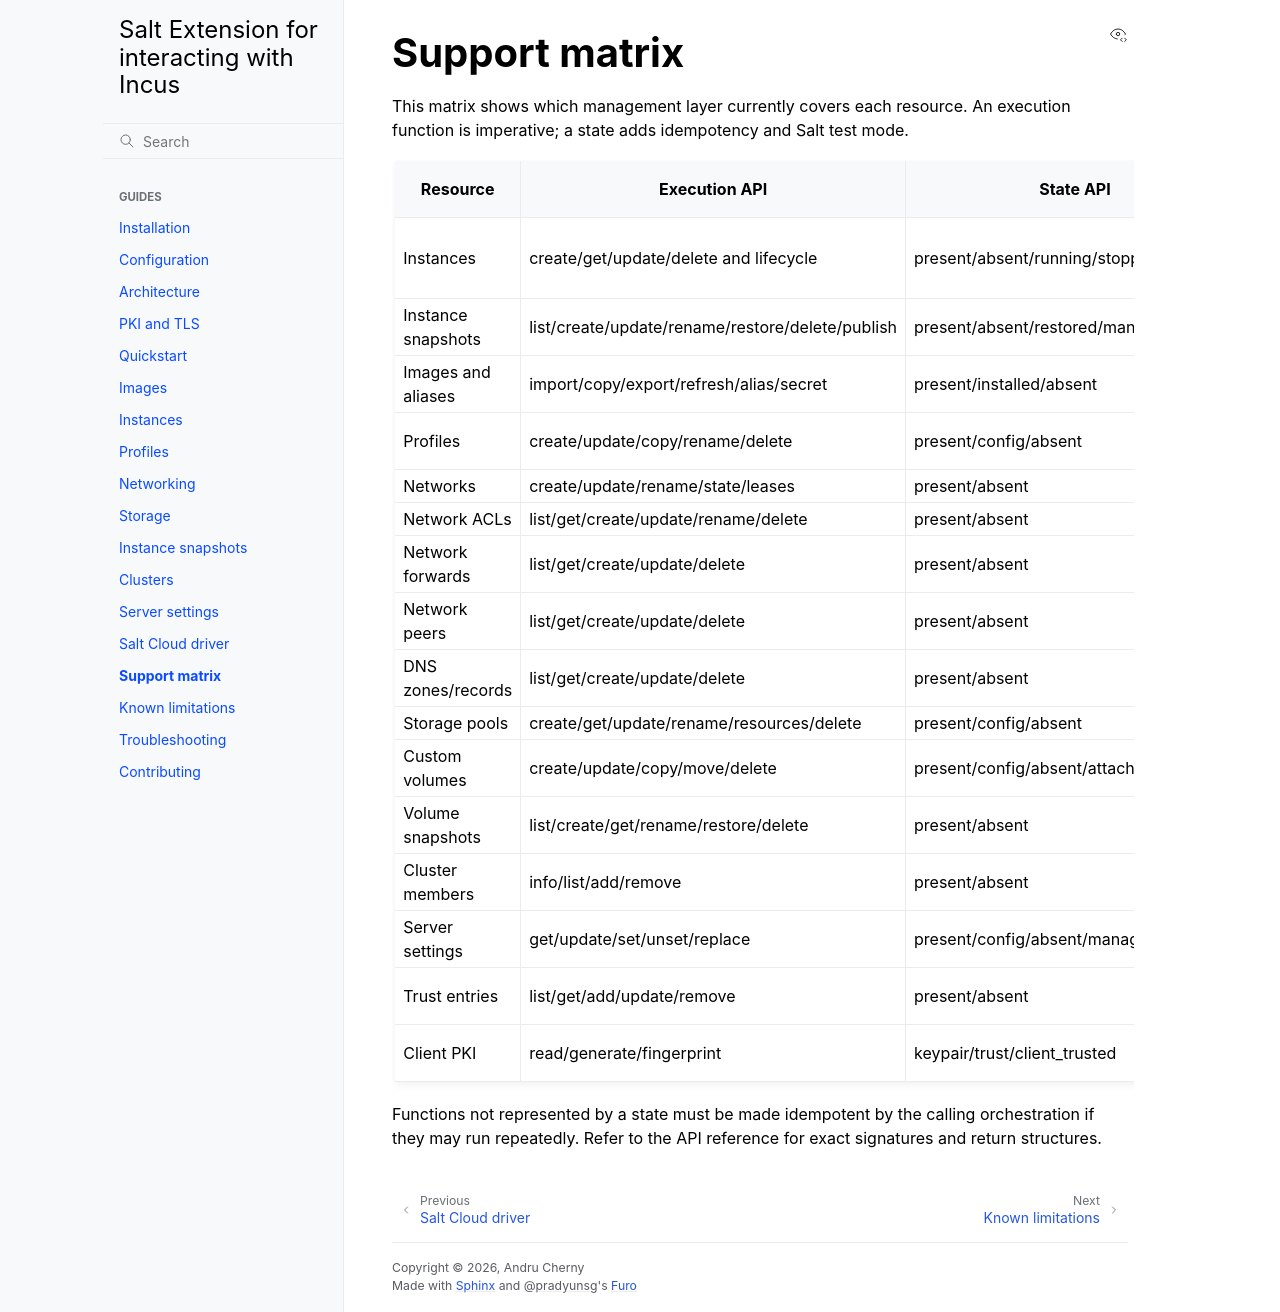

repository: SomeBlackMagic/salt-incus-ext · page: topics/support-matrix.html · generator: sphinx

# Support matrix

This matrix shows which management layer currently covers each resource. An
execution function is imperative; a state adds idempotency and Salt test mode.

| Resource | Execution API | State API | Cloud driver | Guide |
| --- | --- | --- | --- | --- |
| Instances | create/get/update/delete and lifecycle | present/absent/running/stopped/initialized | create, query, destroy | [Instances](instances.md) |
| Instance snapshots | list/create/update/rename/restore/delete/publish | present/absent/restored/managed/rotated | no | [Snapshots](snapshots.md) |
| Images and aliases | import/copy/export/refresh/alias/secret | present/installed/absent | list local aliases | [Images](images.md) |
| Profiles | create/update/copy/rename/delete | present/config/absent | exposed as sizes | [Profiles](profiles.md) |
| Networks | create/update/rename/state/leases | present/absent | no | [Networking](networking.md) |
| Network ACLs | list/get/create/update/rename/delete | present/absent | no | [Networking](networking.md) |
| Network forwards | list/get/create/update/delete | present/absent | no | [Networking](networking.md) |
| Network peers | list/get/create/update/delete | present/absent | no | [Networking](networking.md) |
| DNS zones/records | list/get/create/update/delete | present/absent | no | [Networking](networking.md) |
| Storage pools | create/get/update/rename/resources/delete | present/config/absent | no | [Storage](storage.md) |
| Custom volumes | create/update/copy/move/delete | present/config/absent/attached/detached | no | [Storage](storage.md) |
| Volume snapshots | list/create/get/rename/restore/delete | present/absent | no | [Storage](storage.md) |
| Cluster members | info/list/add/remove | present/absent | exposed as locations | [Clusters](cluster.md) |
| Server settings | get/update/set/unset/replace | present/config/absent/managed | no | [Server settings](server-settings.md) |
| Trust entries | list/get/add/update/remove | present/absent | bootstrap dependency | [PKI and TLS](pki-guide.md) |
| Client PKI | read/generate/fingerprint | keypair/trust/client_trusted | local files only | [PKI and TLS](pki-guide.md) |

Functions not represented by a state must be made idempotent by the calling
orchestration if they may run repeatedly. Refer to the API reference for exact
signatures and return structures.
